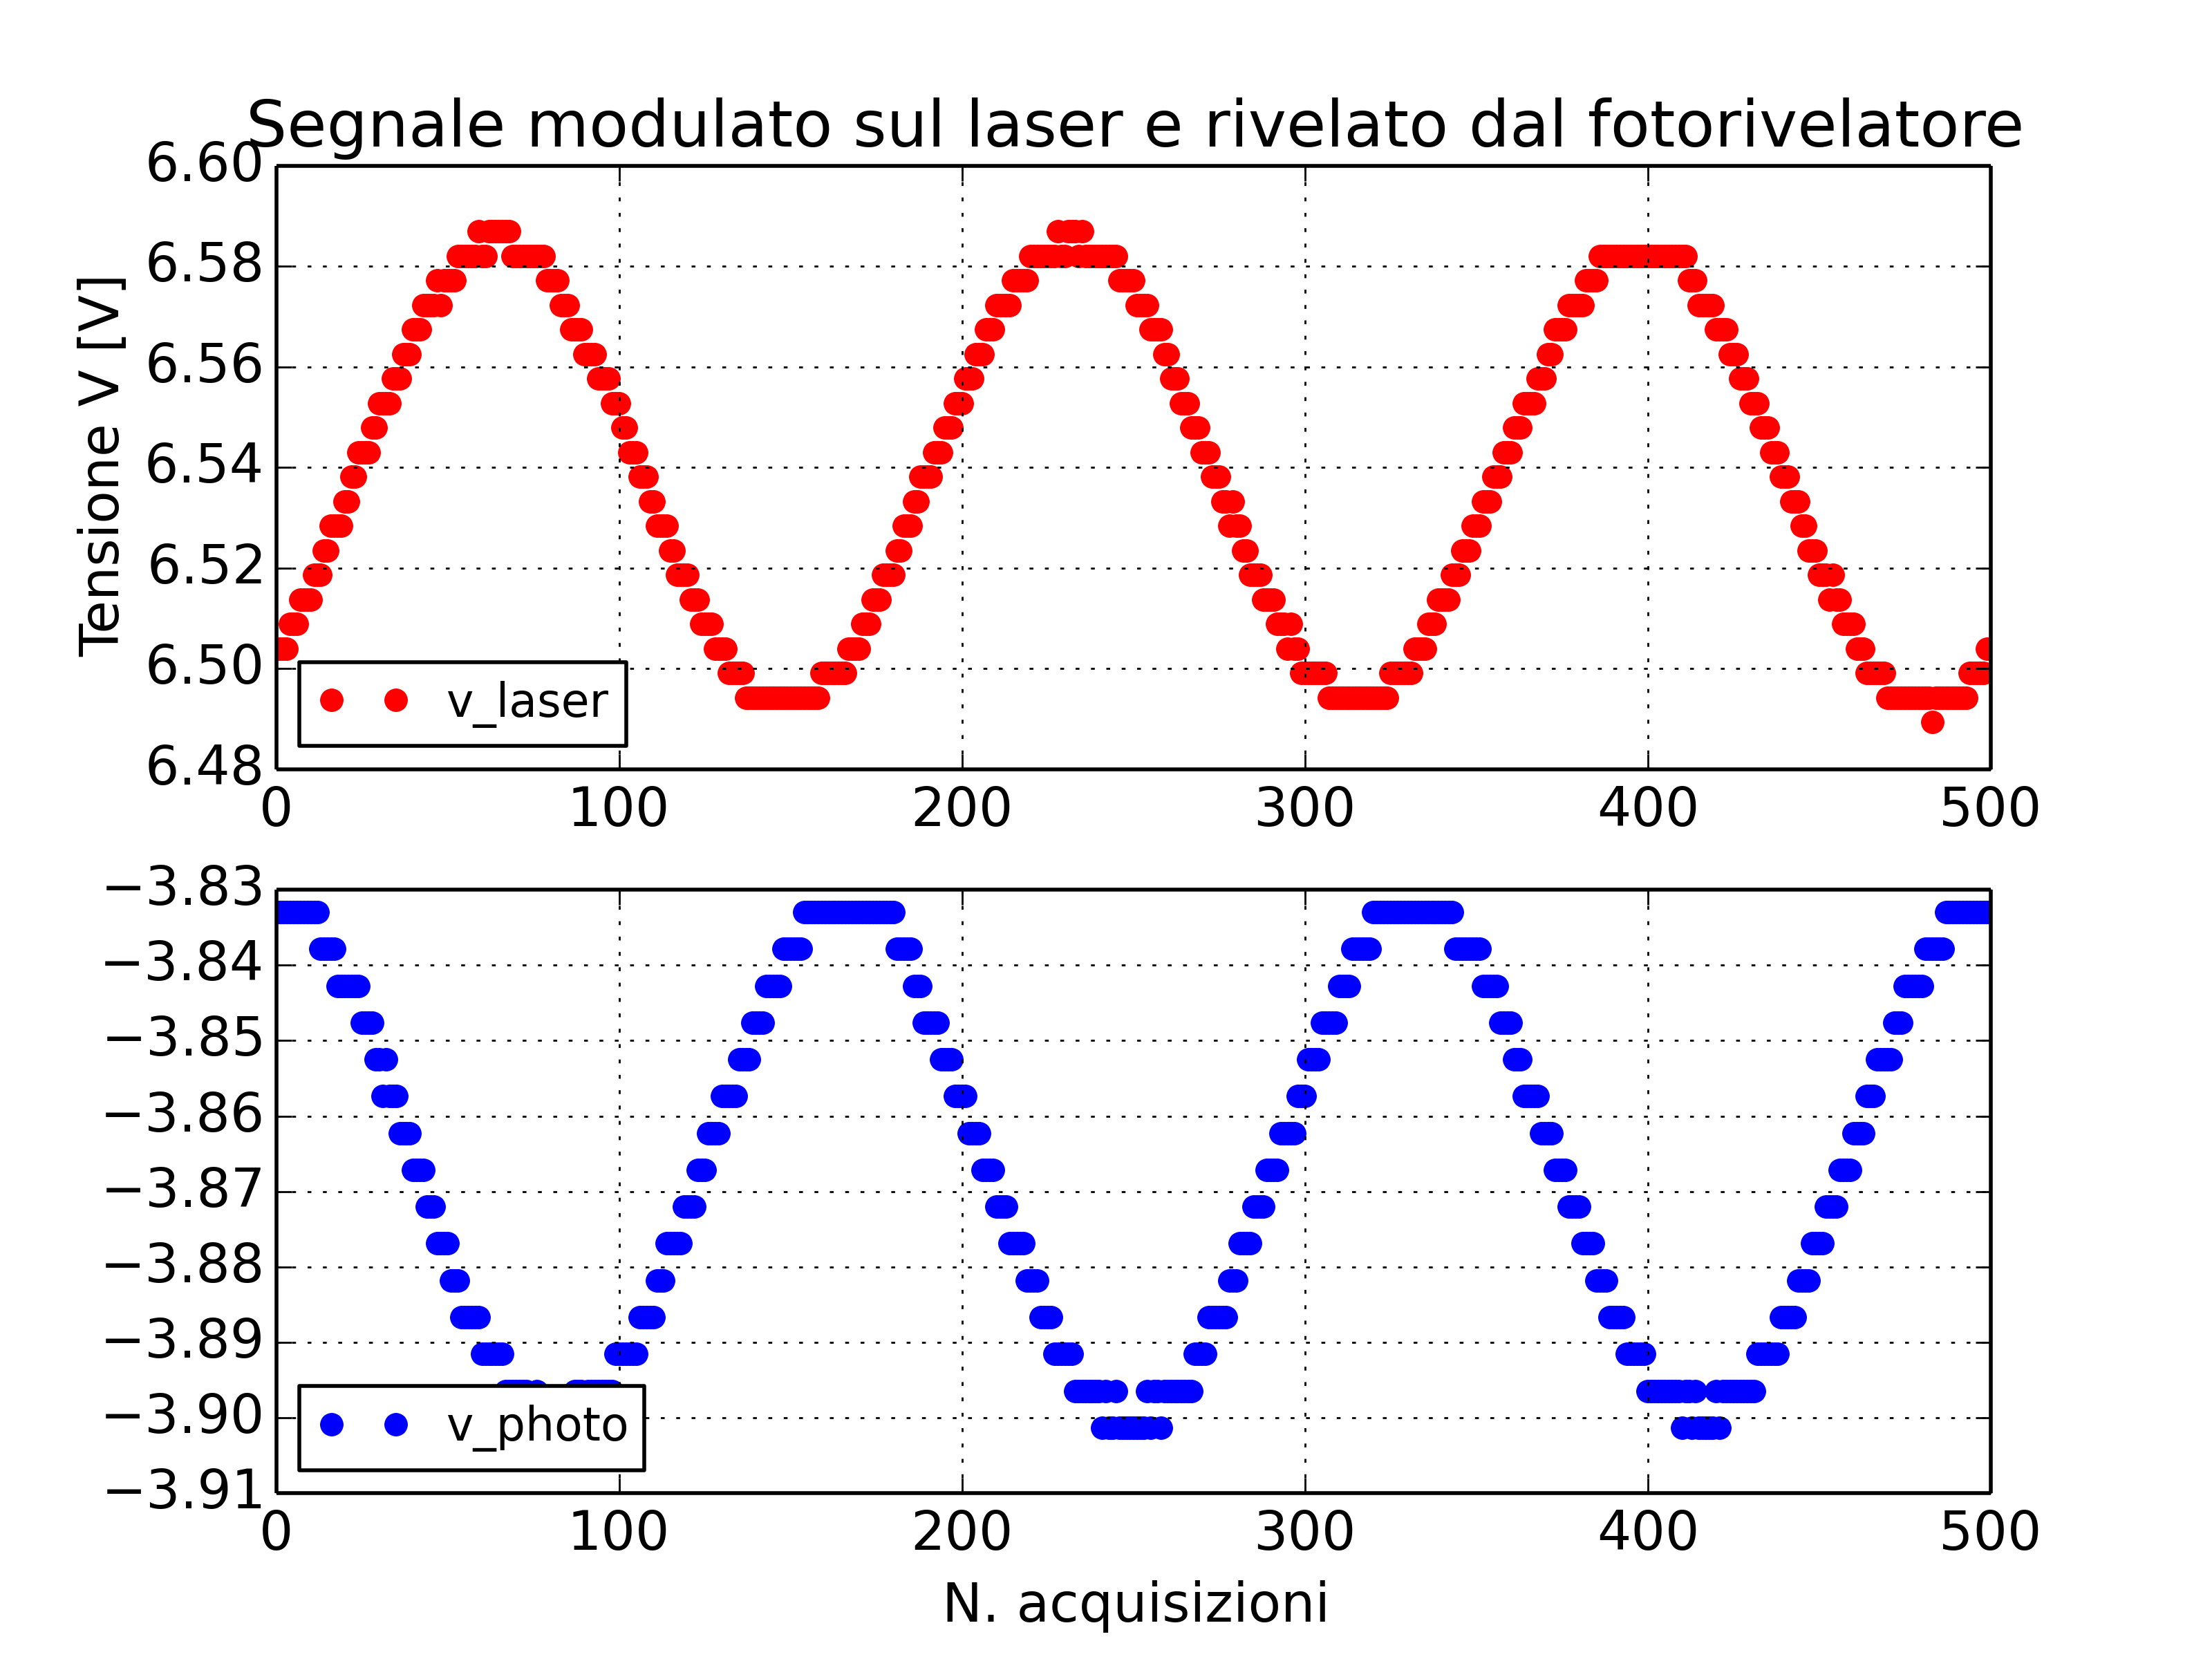

Source code (Python):
from pylab import *  
from scipy import * 
from scipy import optimize
from scipy import misc

data = genfromtxt('es11_confronto.txt')




tdata = data[:,0]
ydata1 = data[:,1]
ydata2 = data[:,3]

#Attivare per scala bilog
#xscale('log');
#yscale('log')
#xlim(10,4200)
#ylim(-0.001,0.001)
grid(which='major')

############################################################
#Parte per plot dati
#t = linspace(0, 3.2, 200)
#yscale('log')
rc('font', size=14)
subplot(2,1,1)
grid(which='major')
title("Segnale modulato sul laser e rivelato dal fotorivelatore") 
plot(tdata[0:500], ydata1[0:500], linestyle='None', marker='o', color="red", mec='None', label='v_laser')
legend(loc=3, fontsize=12)
ylabel(r'Tensione V [V]')
subplot(2,1,2)
grid(which='major')
plot(tdata[0:500], ydata2[0:500], linestyle='None', marker='o', color="blue", mec='None',label='v_photo')


legend(loc=3, fontsize=12)
xlabel('N. acquisizioni')

#errorbar(xdata, ydata, sigmay, sigmax, linestyle="None",marker="o", color="black")
#title("Segnale modulato sul laser e rivelato dal fotorivelatore") 
###savefig('C:\Python33\Fuso\filtro_RC\grafico1.png', dpi=200) 
savefig('es11_plot.png', dpi=400)
show()
